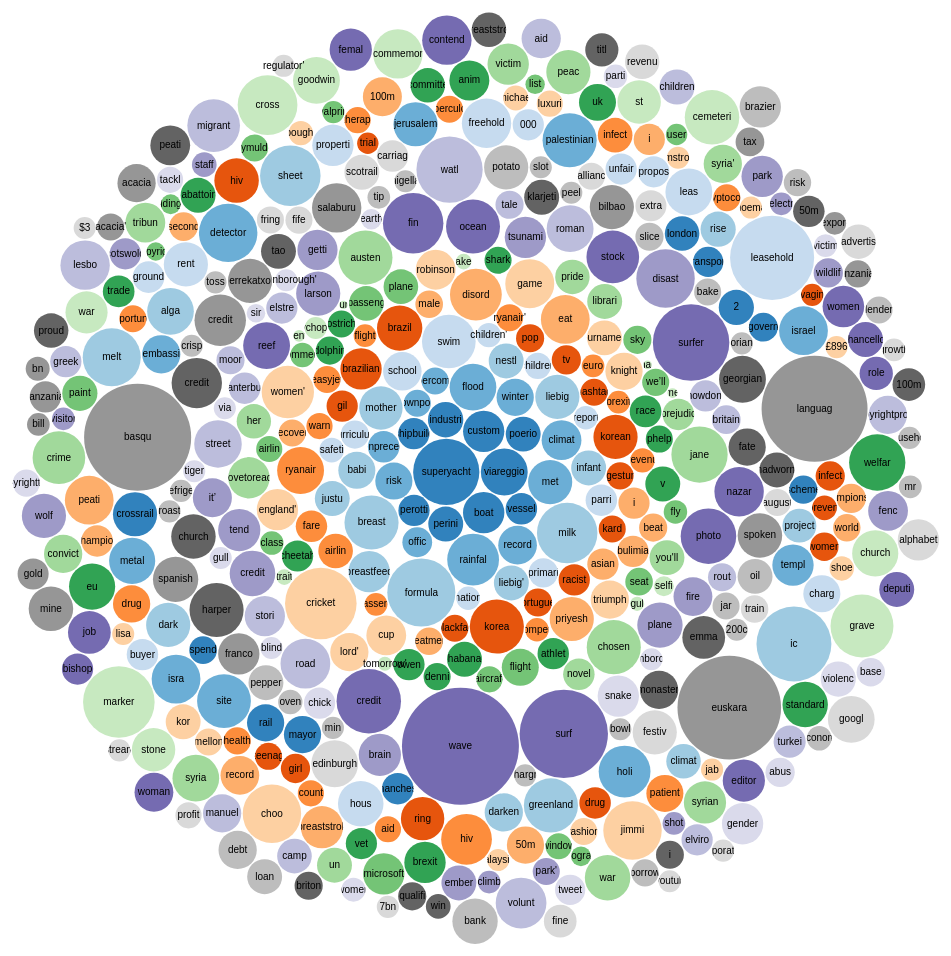
D3 v4 page, settled after 480 driven frames (8 s of simulated time); the page loaded 1 data file(s).



var svg = d3.select("svg"),
    width = +svg.attr("width"),
    height = +svg.attr("height");

var format = d3.format(",d");

var color = d3.scaleOrdinal(d3.schemeCategory20c);

var pack = d3.pack()
    .size([width, height])
    .padding(1.5);

d3.csv("terms.csv", function(d) {
  d.value = +d.value;
  if (d.value) return d;
}, function(error, classes) {
  if (error) throw error;

  var root = d3.hierarchy({children: classes})
      .sum(function(d) { return d.value; })
      .each(function(d) {
        if (id = d.data.id) {
          var id, i = id.lastIndexOf(".");
          d.id = id;
          d.package = id.slice(0, i);
          d.class = id.slice(i + 1);
        }
      });

  var node = svg.selectAll(".node")
    .data(pack(root).leaves())
    .enter().append("g")
      .attr("class", "node")
      .attr("transform", function(d) { return "translate(" + d.x + "," + d.y + ")"; });

  node.append("circle")
      .attr("id", function(d) { return d.id; })
      .attr("r", function(d) { return d.r; })
      .style("fill", function(d) { return color(d.package); });

  node.append("clipPath")
      .attr("id", function(d) { return "clip-" + d.id; })
    .append("use")
      .attr("xlink:href", function(d) { return "#" + d.id; });

  node.append("text")
      .attr("clip-path", function(d) { return "url(#clip-" + d.id + ")"; })
    .selectAll("tspan")
    .data(function(d) { return d.class.split(/[,]+/); })
    .enter().append("tspan")
      .attr("x", 0)
      .attr("y", function(d, i, nodes) { return 13 + (i - nodes.length / 2 - 0.5) * 10; })
      .text(function(d) { return d; });

  node.append("title")
      .text(function(d) { return d.id + "\n" + format(d.value); });
});



### data: terms.csv
id, value
1.superyacht, 66.4
1.viareggio, 33.2
1.boat, 25.9
1.custom, 25.82
1.industri, 18.97
1.perini, 18.44
1.poerio, 18.44
1.vessel, 14.98
1.perotti, 14.76
1.shipbuild, 14.76
2.rainfal, 40.58
2.flood, 32.95
2.met, 29.51
2.climat, 23.97
2.record, 22.66
2.winter, 20.97
2.risk, 20.87
2.unpreced, 14.98
2.offic, 13.42
2.downpour, 11.07
2.supercomput, 11.07
3.formula, 70.09
3.milk, 55.33
3.breast, 44.27
3.liebig, 29.51
3.mother, 28.49
3.breastfeed, 25.82
3.babi, 20.72
3.nestl, 18.44
3.liebig', 18.44
3.infant, 18.44
3.justu, 18.44
4.swim, 43.57
4.school, 22.37
4.parri, 14.98
4.primari, 12.95
4.curriculum, 11.98
4.children, 10.4
4.safeti, 9.21
4.children', 8.987
4.report, 8.399
4.nation, 8.318
5.korea, 44.27
5.brazil, 31.08
5.korean, 29.51
5.brazilian, 25.82
5.gil, 14.76
5.racist, 14.76
5.tv, 12.88
5.portugues, 11.98
5.pop, 11.98
5.hashtag, 11.07
5.kard, 11.07
5.gestur, 11.07
5.blackfac, 11.07
6.ryanair, 33.2
6.airlin, 18.13
6.fare, 14.98
6.ryanair', 11.07
6.easyjet, 11.07
... 375 more rows